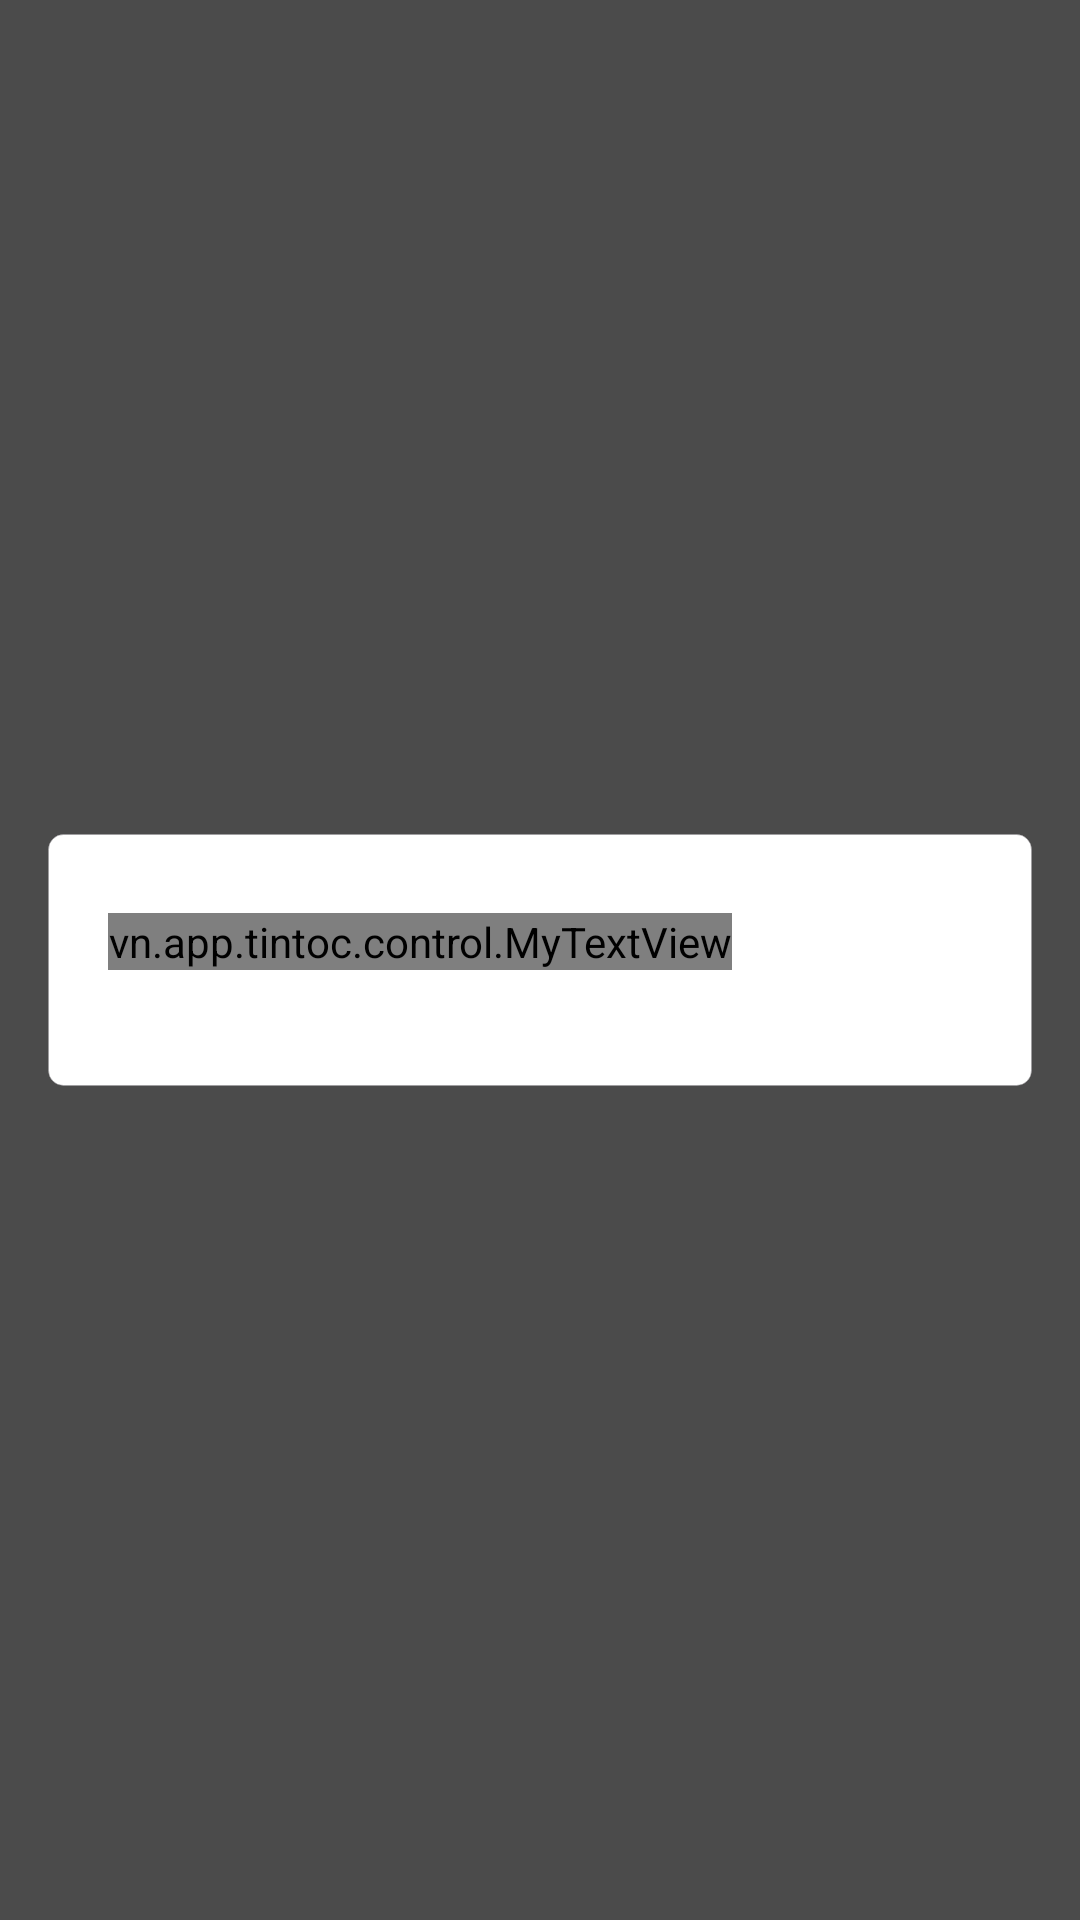

The Android layout XML behind this screen, and the referenced resources:
<!-- AndroidManifest.xml: application theme AppTheme -->
<!-- res/layout/region_dialogfragment.xml -->
<?xml version="1.0" encoding="utf-8"?>
<FrameLayout xmlns:android="http://schemas.android.com/apk/res/android"
    xmlns:app="http://schemas.android.com/apk/res-auto"
    android:orientation="vertical"
    android:layout_width="match_parent"
    android:layout_height="match_parent">

    <FrameLayout
        android:id="@+id/frame_region"
        android:layout_width="match_parent"
        android:layout_height="match_parent"
        android:alpha="0.7"
        android:clickable="false"
        android:background="@android:color/black"></FrameLayout>

    <LinearLayout
        android:layout_width="match_parent"
        android:layout_height="wrap_content"
        android:layout_gravity="center"
        android:layout_margin="16dp"
        android:background="@drawable/gray_border_box"
        android:clickable="true"
        android:orientation="vertical"
        android:padding="20dp">

        <RelativeLayout
            android:layout_width="match_parent"
            android:layout_height="wrap_content"
            android:orientation="horizontal">

            <vn.app.tintoc.control.MyTextView
                android:id="@+id/txt_region_type"
                android:layout_width="wrap_content"
                android:layout_height="wrap_content"
                android:textSize="16sp"
                android:text="Chọn tỉnh thành"
                android:textColor="@color/colorShopInfoOne"
                app:font_family="segoe_regular"
                android:layout_centerVertical="true"/>

            <ImageView
                android:id="@+id/iv_close"
                android:layout_width="32dp"
                android:layout_height="32dp"
                android:src="@drawable/icon_x"
                android:padding="8dp"
                android:layout_alignParentRight="true"
                android:layout_centerVertical="true"/>

        </RelativeLayout>

        <android.support.v7.widget.RecyclerView
            android:id="@+id/recycler_region"
            android:layout_width="match_parent"
            android:layout_height="wrap_content"
            android:layout_marginTop="12dp">

        </android.support.v7.widget.RecyclerView>

    </LinearLayout>

</FrameLayout>
<!-- resources referenced by this layout -->
<resources>
  <color name="colorShopInfoOne">#20c1ec</color>
  <!-- drawable gray_border_box (drawable) -->
  <?xml version="1.0" encoding="utf-8"?>
  <shape xmlns:android="http://schemas.android.com/apk/res/android"
      android:shape="rectangle">
  
      <stroke
          android:width="1px"
          android:color="@color/gray_transparent_main" />
  
      <corners
          android:radius="5dp" />
  
      <solid android:color="@color/colorTextWhite" />
  </shape>
  <style name="AppTheme" parent="AppTheme.Base">
          <item name="colorPrimary">@color/colorPrimary</item>
          <item name="colorPrimaryDark">@color/colorPrimaryDark</item>
          <item name="colorAccent">@color/colorAccent</item>
          
          <item name="drawerArrowStyle">@style/MyDrawerArrowToggle</item>
      </style>
  <color name="gray_transparent_main">#8099989b</color>
  <color name="colorTextWhite">#FFFFFF</color>
  <style name="AppTheme.Base" parent="Theme.AppCompat.Light.NoActionBar" />
  <color name="colorPrimary">#3F51B5</color>
  <color name="colorPrimaryDark">#303F9F</color>
  <color name="colorAccent">#22a5e4</color>
  <style name="MyDrawerArrowToggle" parent="Widget.AppCompat.DrawerArrowToggle">
          <item name="color">@android:color/black</item>
      </style>
</resources>
